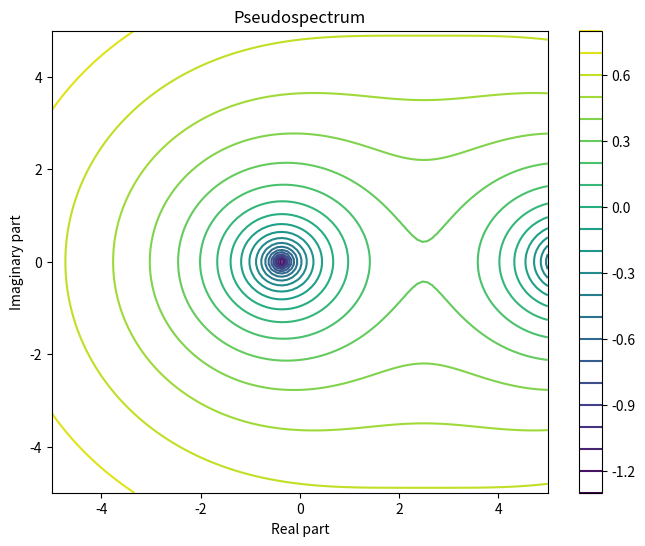

Generate this figure with matplotlib:
# ## Спектр и псевдоспектр.
# 
# Псевдоспектр матрицы A обобщает понятие спектра и определяется как множество комплексных чисел z, которые почти являются собственными значениями, в смысле:
# 
# $z \in A_\epsilon(A) \Longleftrightarrow ||(A - zI)^{-1}|| \geq \frac{1}{\epsilon}$
# 
# Геометрически, псевдоспектр — это области в комплексной плоскости, вблизи которых матрица становится почти вырожденной.

import numpy as np
import matplotlib.pyplot as plt


# %load linalg
from itertools import permutations
import numpy as np


def norm(mat):
    """
    Норма матрицы
    """
    s = 0
    for row in mat:
        for i in row:
            s += i.real**2 + i.imag**2
    return s**0.5


def count_inv(mas):
    """
    Количество перестановок
    """
    s = 0
    for i in range(len(mas)):
        for j in range(i, len(mas)):
            if mas[i] > mas[j]:
                s += 1
    return s


def det(mat):
    """
    Определитель матрицы
    """
    d = 0
    for comb in permutations(range(len(mat))):
        v = 1
        for i, j in enumerate(comb):
            v *= mat[i][j]
        d += v * (-1) ** count_inv(comb)
    return d


def conj(mat, i, j):
    """
    Алгебраическое дополнение
    """
    new_mat = []
    for n_row, row in enumerate(mat):
        if n_row == i:
            continue
        new_mat.append([])
        for n_col, col in enumerate(row):
            if n_col != j:
                new_mat[-1].append(col)
    return det(new_mat)


def conjM(mat):
    """
    Сопряженная матрица
    """
    new_mat = []
    for row_n, row in enumerate(mat):
        new_mat.append([])
        for col_n, _ in enumerate(row):
            new_mat[-1].append(conj(mat, row_n, col_n))
    return new_mat


def inv(mat):
    """
    Обратная матрица
    """
    return 1 / det(mat) * np.array(conjM(mat))


def pseudospectrum(matrix, grid_points=100, xlim=(-5, 5), ylim=(-5, 5)):
    """
    Рисует псевдоспектр матрицы.

    :param matrix: Матрица, для которой вычисляется псевдоспектр.
    :param grid_points: Количество точек сетки вдоль одной оси.
    :param xlim: Пределы по оси X для сетки.
    :param ylim: Пределы по оси Y для сетки.
    """
    x = np.linspace(*xlim, grid_points)
    y = np.linspace(*ylim, grid_points)
    xx, yy = np.meshgrid(x, y)
    zz = xx + 1j * yy

    resolvent_norm = np.zeros_like(zz, dtype=float)

    for i in range(grid_points):
        for j in range(grid_points):
            z = zz[i, j]
            try:
                # Вычисляем норму обратной матрицы
                _inv = inv(matrix - z * np.eye(matrix.shape[0]))
                resolvent_norm[i, j] = 1 / norm(_inv)

            except:
                # Если обратной матрицы нет, ставим бесконечность
                resolvent_norm[i, j] = np.inf

    # Рисуем псевдоспектральные уровни
    plt.figure(figsize=(8, 6))
    plt.contour(xx, yy, np.log10(resolvent_norm), levels=20, cmap="viridis")
    plt.colorbar()

    # Вычисление собственных значений и их отображение
    # eigenvalues = eigvals(matrix)
    # plt.scatter(eigenvalues.real, eigenvalues.imag, color="red", label="Eigenvalues")
    plt.xlabel("Real part")
    plt.ylabel("Imaginary part")
    plt.title("Pseudospectrum")
    plt.show()


# Пример использования
A = np.array([[1, 2], [3, 4]])
pseudospectrum(A)  # , xlim=(-10, 10), ylim=(-10, 10))